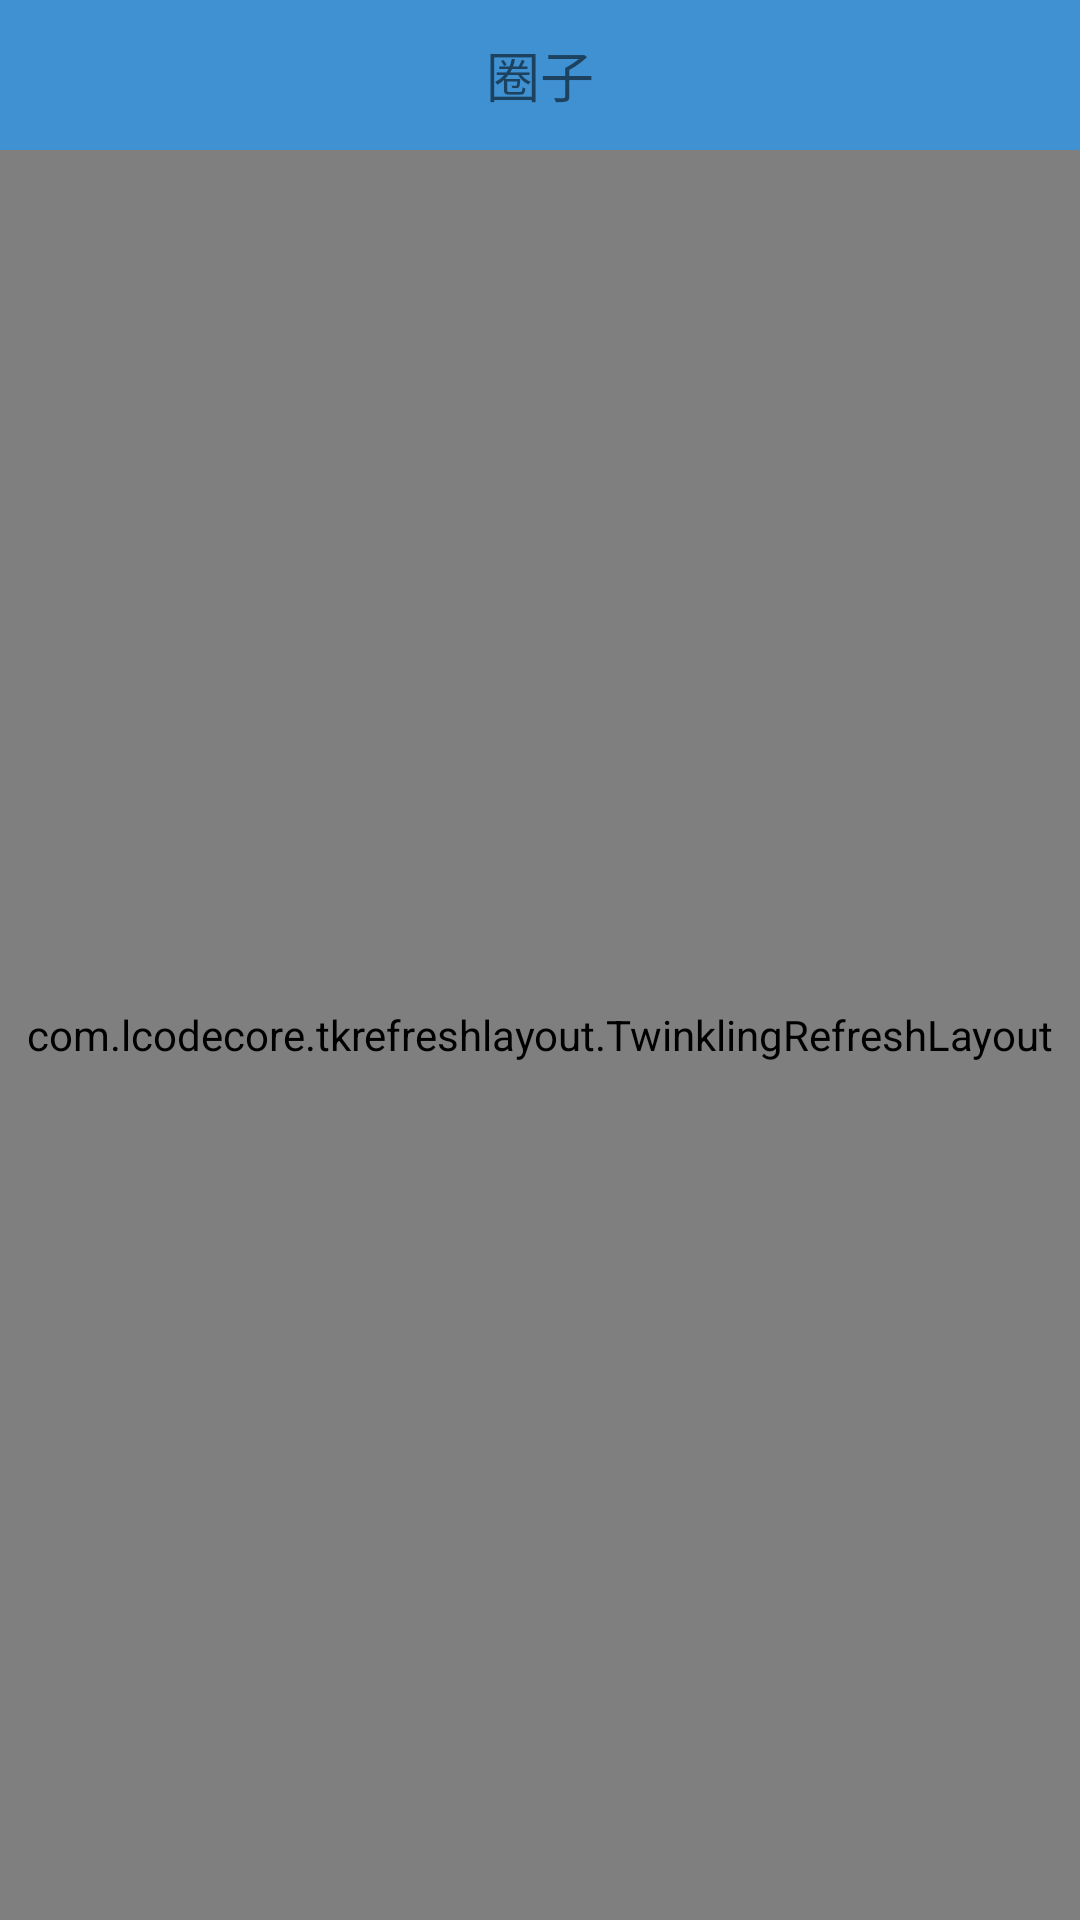

This screen was rendered from an Android layout file. Write that file and the resources it references.
<!-- AndroidManifest.xml: application theme AppTheme -->
<!-- res/layout/fragment_circle.xml -->
<LinearLayout xmlns:android="http://schemas.android.com/apk/res/android"
    xmlns:tools="http://schemas.android.com/tools"
    android:layout_width="match_parent"
    android:layout_height="match_parent"
    tools:context="saga.com.mypractise.view.fragment.CircleFragment"
    android:orientation="vertical">

    <LinearLayout
        android:layout_width="match_parent"
        android:layout_height="50dp"
        android:background="#3f91d2"
        android:gravity="center">
        <TextView
            android:layout_width="50dp"
            android:layout_height="30dp"
            android:gravity="center"
            android:text="圈子"
            android:textSize="18sp"/>
    </LinearLayout>

    <com.lcodecore.tkrefreshlayout.TwinklingRefreshLayout
        android:id="@+id/refresh_post"
        android:layout_width="match_parent"
        android:layout_height="0dp"
        android:layout_weight="1">

        <android.support.v7.widget.RecyclerView
            android:id="@+id/recyclerview_post"
            android:layout_width="match_parent"
            android:layout_height="wrap_content" />

    </com.lcodecore.tkrefreshlayout.TwinklingRefreshLayout>

</LinearLayout>
<!-- resources referenced by this layout -->
<resources>
  <style name="AppTheme" parent="Theme.AppCompat.Light.NoActionBar">
          
      </style>
</resources>
